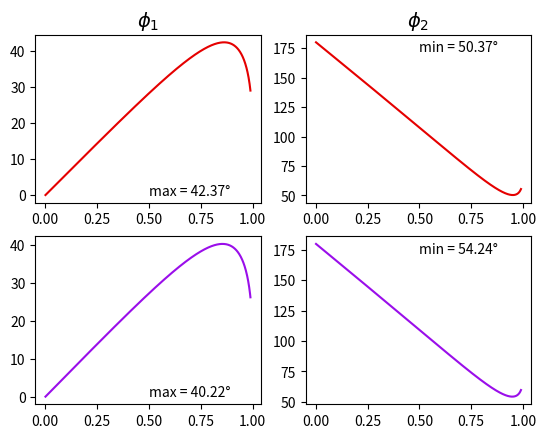
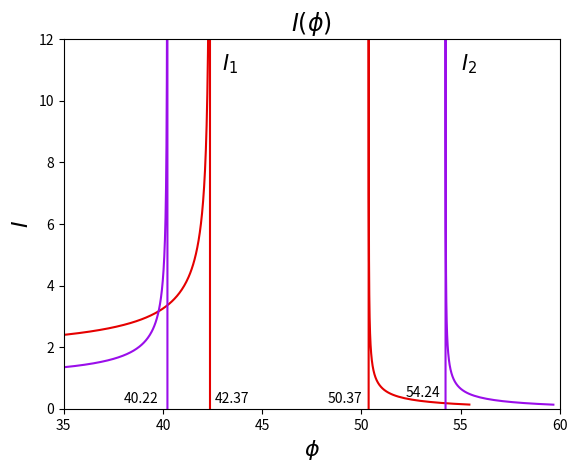
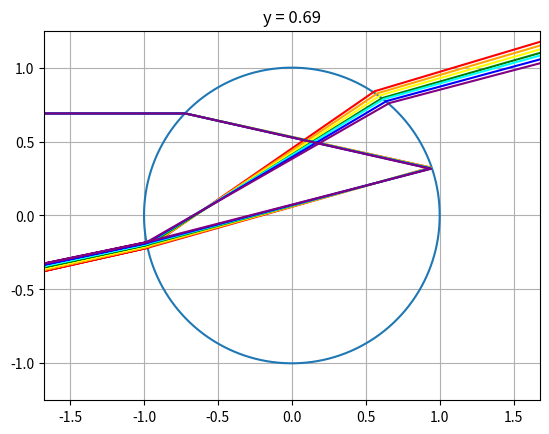

Python code for these plots, in order:
import matplotlib.pyplot as plt
import math
import numpy as np


nk = 1.331
nf = 1.346
dx, dy = 0.01, 0.001
y = [-0.99]

fi1k, fi2k, fi1f, fi2f = [], [], [], []  # углы

while y[-1] <= 0.99:
    if y[-1] > 0:
        fi1k.append(4 * math.asin(y[-1] / nk) - 2 * math.asin(y[-1]))
        fi1f.append(4 * math.asin(y[-1] / nf) - 2 * math.asin(y[-1]))
    if y[-1] < 0:
        fi2k.append(math.pi - 6 * math.asin(abs(y[-1]) / nk) + 2 * math.asin(abs(y[-1])))
        fi2f.append(math.pi - 6 * math.asin(abs(y[-1]) / nf) + 2 * math.asin(abs(y[-1])))
    y.append(y[-1]+dy)

plt.subplot(221)
plt.plot(y[((len(y)//2)+1):], list(map(lambda x: x * 180/math.pi, fi1k)), color='#e50000')
plt.title(r'$\phi_1$', fontsize=14)
plt.text(0.5, 0, 'max = {}°'.format(round(max(list(map(lambda x: x * 180/math.pi, fi1k))), 2)))
plt.subplot(222)
plt.plot(list(map(abs, y[:(len(y)//2)])), list(map(lambda x: x * 180/math.pi, fi2k)), color='#e50000')
plt.title(r'$\phi_2$', fontsize=14)
plt.text(0.5, 172, 'min = {}°'.format(round(min(list(map(lambda x: x * 180/math.pi, fi2k))), 2)))
plt.subplot(223)
plt.plot(list(map(abs, y[(len(y)//2)+1:])), list(map(lambda x: x * 180/math.pi, fi1f)), color='#9a0eea')
plt.text(0.5, 0, 'max = {}°'.format(round(max(list(map(lambda x: x * 180/math.pi, fi1f))), 2)))
plt.subplot(224)
plt.plot(list(map(abs, y[:(len(y)//2)])), list(map(lambda x: x * 180/math.pi, fi2f)), color='#9a0eea')
plt.text(0.5, 172, 'min = {}°'.format(round(min(list(map(lambda x: x * 180/math.pi, fi2f))), 2)))
plt.show()

Ifi1k, Ifi1f, Ifi2k, Ifi2f = [], [], [], []  # интенсивности
y = -0.99
while y <= 0.99:
    if y > 0:
        Ifi1k.append(2 / (4 / math.sqrt(nk ** 2 - y ** 2) - 2 / math.sqrt(1 - y ** 2)))  # Формулу интенсивности взял
        Ifi1f.append(1 / (4 / math.sqrt(nf ** 2 - y ** 2) - 2 / math.sqrt(1 - y ** 2)))  # как частную производную
    if y < 0:
        Ifi2k.append(1 / (2 / math.sqrt(1 - y ** 2) - 6 / math.sqrt(nk ** 2 - y ** 2)))  # от угла фи по y (I = dfi/dy)
        Ifi2f.append(1 / (2 / math.sqrt(1 - y ** 2) - 6 / math.sqrt(nf ** 2 - y ** 2)))
    y += dy

plt.plot(list(map(lambda x: x * 180/math.pi, fi1k)), Ifi1k, color='#e50000')
plt.plot(list(map(lambda x: x * 180/math.pi, fi2k)), Ifi2k, color='#e50000')
plt.plot(list(map(lambda x: x * 180/math.pi, fi1f)), Ifi1f, color='#9a0eea')
plt.plot(list(map(lambda x: x * 180/math.pi, fi2f)), Ifi2f, color='#9a0eea')
plt.xlabel(r'$\phi$', fontsize=16)
plt.ylabel(r'$I$', fontsize=16)
plt.text(43, 11, r'$I_1$', fontsize=15)
plt.text(55, 11, r'$I_2$', fontsize=15)
plt.text(42.6, 0.2, '{}'.format(round(fi1k[Ifi1k.index(max(Ifi1k))]*180/math.pi, 2)))
plt.text(48.3, 0.2, '{}'.format(round(fi2k[Ifi2k.index(max(Ifi2k))]*180/math.pi, 2)))
plt.text(38, 0.2, '{}'.format(round(fi1f[Ifi1f.index(max(Ifi1f))]*180/math.pi, 2)))
plt.text(52.25, 0.4, '{}'.format(round(fi2f[Ifi2f.index(max(Ifi2f))]*180/math.pi, 2)))
plt.title(r'$I(\phi)$', fontsize=17)

plt.ylim(0, 12)
plt.xlim(35, 60)
plt.show()


cols = ['r', 'o', 'y', 'g', 'c', 'b', 'p']
n = {'r': 1.331, 'o': 1.333, 'y': 1.335, 'g': 1.337, 'c': 1.339, 'b': 1.341, 'p': 1.343}
x_dict, y_dict = {}, {}

# Задание окружности
circle_x = np.arange(-1, 1, 0.00001)
circle_y1 = np.sqrt(1 - np.power(circle_x, 2))
circle_y2 = -np.sqrt(1 - np.power(circle_x, 2))

y_lessgo = 0.69  # высота луча

for i in cols:
    x_dict[i], y_dict[i] = [], []
    # стартовые параметры
    x = -1.7
    y = y_lessgo
    k = 0  # угловой коэффициент
    while x**2 + y**2 > 1:  # пока луч не вошел в каплю
        x_dict[i].append(x)
        y_dict[i].append(y)
        x += dx

    alpha1 = np.arcsin(y) - np.arcsin(y / n[i])
    k = np.tan(-alpha1)
    while x**2 + y**2 <= 1:  # луч вошел в каплю. первое преломление
        x_dict[i].append(x)
        y_dict[i].append(y)
        x += dx
        y += k * dx
    x -= dx
    y -= k * dx

    alpha2 = np.pi - 2 * np.arcsin(y / n[i])
    k = np.tan(-alpha1 - alpha2)
    while x**2 + y**2 <= 1:  # отразился от стенки капли
        x_dict[i].append(x)
        y_dict[i].append(y)
        x -= dx
        y -= k * dx
    cx = x + dx
    cy = y + k * dx

    alpha3 = np.arcsin(y) - np.arcsin(y / n[i])
    k = np.tan(-alpha1 - alpha2 + alpha3)
    while x >= -2:  # вышел из капли первый раз
        x_dict[i].append(x)
        y_dict[i].append(y)
        x -= dx
        y -= k * dx
    x = cx
    y = cy

    alpha3 = np.pi - 2 * np.arcsin(y / n[i])
    k = np.tan(-alpha1 - alpha2 + alpha3)
    while x**2 + y**2 <= 1:  # третье преломление
        x_dict[i].append(x)
        y_dict[i].append(y)
        x += dx
        y += k * dx

    alpha4 = np.arcsin(y) - np.arcsin(y / n[i])
    k = np.tan(-alpha1 - alpha2 + alpha3 - alpha4)
    while x <= 2:  # окончательно вышел из капли
        x_dict[i].append(x)
        y_dict[i].append(y)
        x += dx
        y += k * dx
plt.title("y = {}".format(y_lessgo))
plt.plot(circle_x, circle_y1, 'C0',
         circle_x, circle_y2, 'C0',
         x_dict['r'], y_dict['r'], 'red',
         x_dict['o'], y_dict['o'], 'orange',
         x_dict['y'], y_dict['y'], 'yellow',
         x_dict['g'], y_dict['g'], 'green',
         x_dict['c'], y_dict['c'], 'cyan',
         x_dict['b'], y_dict['b'], 'blue',
         x_dict['p'], y_dict['p'], 'purple')
plt.grid()
plt.axis("equal")
plt.xlim(-1.5, 1.5)
plt.ylim(-1.25, 1.25)

plt.show()
